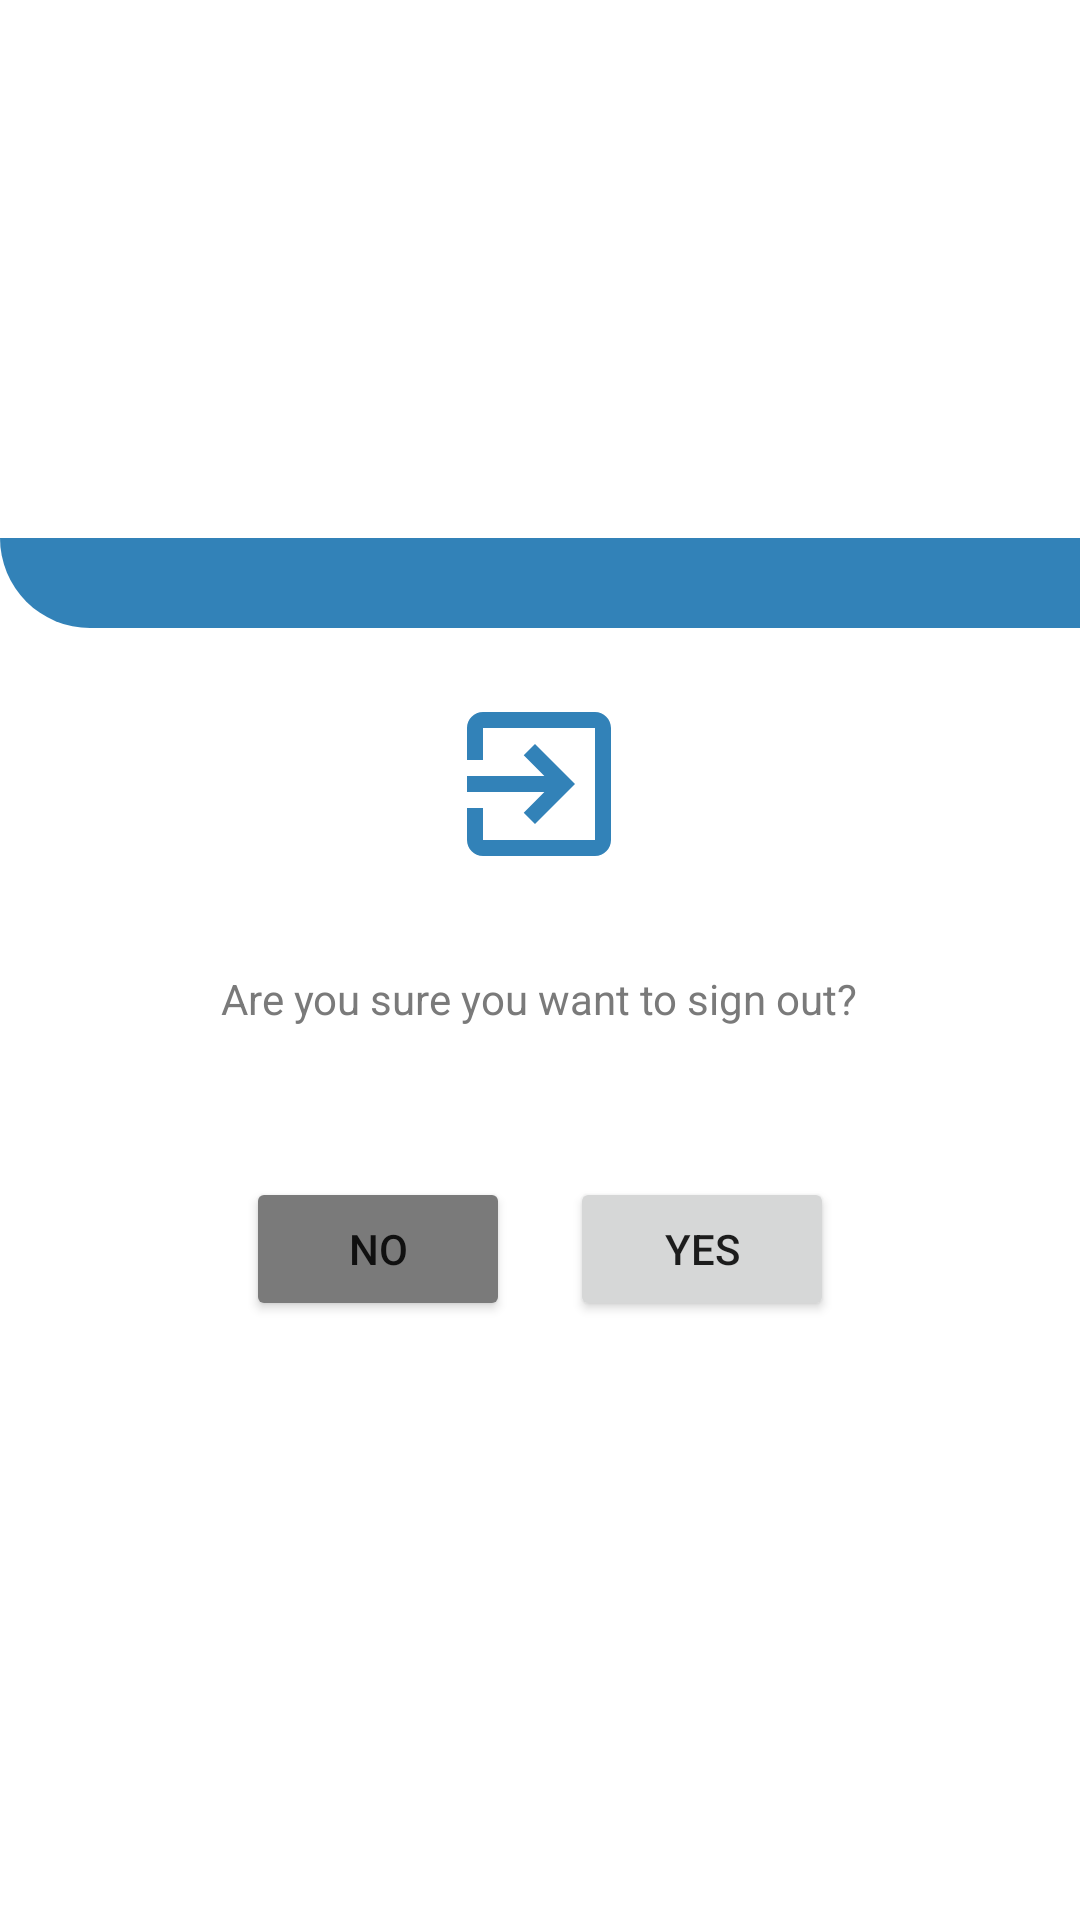

Reconstruct the res/layout file that produces this screen, plus the resources it refers to.
<!-- AndroidManifest.xml: application theme Theme.NowWrite -->
<!-- res/layout/exit_dialog.xml -->
<?xml version="1.0" encoding="utf-8"?>
<LinearLayout xmlns:android="http://schemas.android.com/apk/res/android"
    android:layout_width="match_parent"
    android:layout_height="wrap_content"
    android:gravity="center"
    android:layout_gravity="center"
    android:orientation="vertical">

    <View
        android:layout_width="match_parent"
        android:layout_height="30dp"
        android:background="@drawable/left_bottom_radius_background" />


    <LinearLayout
        android:layout_width="wrap_content"
        android:layout_height="wrap_content"
        android:padding="10dp"
        android:orientation="vertical">

        <ImageView
            android:id="@+id/exitIcon_ExitDialog"
            android:layout_width="wrap_content"
            android:layout_height="wrap_content"
            android:padding="10dp"
            android:layout_gravity="center"
            android:layout_margin="10dp"
            android:backgroundTint="@color/nowwrite_theme_blue"
            android:background="@drawable/ic_baseline_exit_to_app_24"/>

        <TextView
            android:id="@+id/text_ExitDialog"
            android:layout_width="wrap_content"
            android:layout_height="wrap_content"
            android:layout_gravity="center"
            android:padding="10dp"
            android:layout_margin="10dp"
            android:textColor="@color/nowwrite_theme_gray"
            android:text="Are you sure you want to sign out?" />
    </LinearLayout>

    <LinearLayout
        android:layout_width="wrap_content"
        android:layout_height="wrap_content"
        android:padding="10dp"
        android:orientation="horizontal">

        <Button
            android:id="@+id/noButton_ExitDialog"
            android:layout_width="wrap_content"
            android:layout_height="wrap_content"
            android:layout_weight="1"
            android:layout_margin="10dp"
            android:backgroundTint="@color/nowwrite_theme_gray"
            android:text="No" />

        <Button
            android:id="@+id/yesButton_ExitDialog"
            android:layout_width="wrap_content"
            android:layout_height="wrap_content"
            android:layout_weight="1"
            android:layout_margin="10dp"
            android:text="Yes" />
    </LinearLayout>



</LinearLayout>
<!-- resources referenced by this layout -->
<resources>
  <color name="nowwrite_theme_blue">#3282B8</color>
  <color name="nowwrite_theme_gray">#7A7A7A</color>
  <!-- drawable ic_baseline_exit_to_app_24 (drawable) -->
  <vector android:autoMirrored="true" android:height="64dp"
      android:tint="@color/white" android:viewportHeight="24"
      android:viewportWidth="24" android:width="64dp" xmlns:android="http://schemas.android.com/apk/res/android">
      <path android:fillColor="@android:color/white" android:pathData="M10.09,15.59L11.5,17l5,-5 -5,-5 -1.41,1.41L12.67,11H3v2h9.67l-2.58,2.59zM19,3H5c-1.11,0 -2,0.9 -2,2v4h2V5h14v14H5v-4H3v4c0,1.1 0.89,2 2,2h14c1.1,0 2,-0.9 2,-2V5c0,-1.1 -0.9,-2 -2,-2z"/>
  </vector>
  <!-- drawable left_bottom_radius_background (drawable) -->
  <?xml version="1.0" encoding="utf-8"?>
  <shape xmlns:android="http://schemas.android.com/apk/res/android">
  
  
      <solid android:color="#3282B8" />
      <corners android:bottomLeftRadius="50dp" />
  
  </shape>
  <style name="Theme.NowWrite" parent="Theme.MaterialComponents.Light.NoActionBar">
          
          <item name="colorPrimary">@color/nowwrite_theme_blue</item>
          <item name="colorPrimaryVariant">@color/nowwrite_theme_blue</item>
          <item name="colorOnPrimary">@color/white</item>
          
          <item name="colorSecondary">@color/teal_200</item>
          <item name="colorSecondaryVariant">@color/teal_700</item>
          <item name="colorOnSecondary">@color/nowwrite_theme_lightblue</item>
          
          <item name="android:statusBarColor">?attr/colorPrimaryVariant</item>
  
          <item name="android:textColorSecondary">@color/nowwrite_theme_lightblue</item>
  
          <item name="bottomNavigationStyle">@style/BottomNavigationViewStyle</item>
  
  
          
      </style>
  <color name="white">#FFFFFFFF</color>
  <color name="teal_200">@color/nowwrite_theme_blue</color>
  <color name="teal_700">#FF018786</color>
  <color name="nowwrite_theme_lightblue">#BBE1FA</color>
  <style name="BottomNavigationViewStyle" parent="Widget.MaterialComponents.BottomNavigationView.Colored">
          <item name="android:background">@color/nowwrite_theme_blue</item>
      </style>
</resources>
